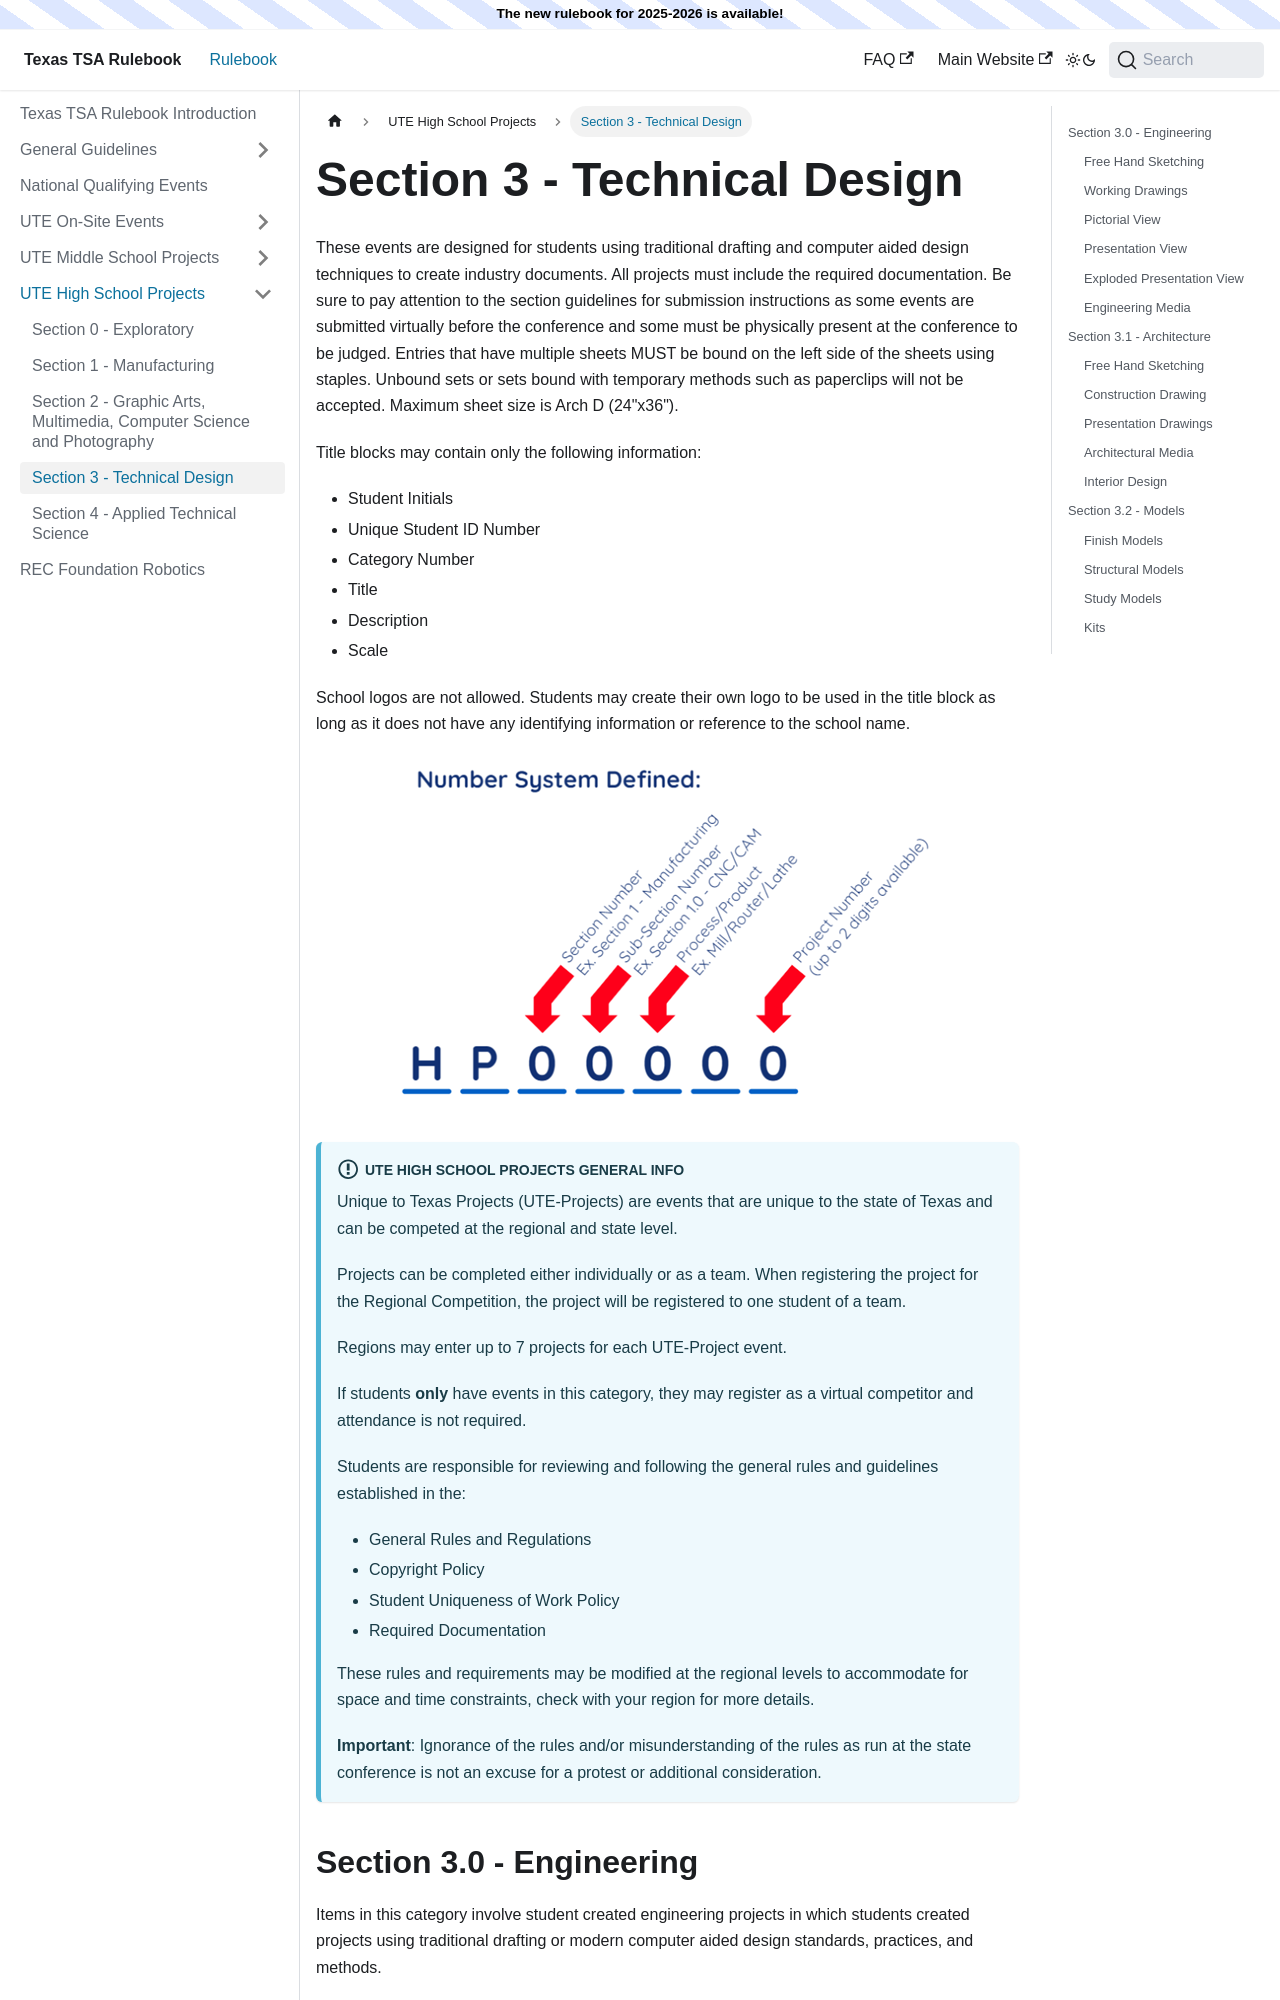

repository: texastsarulebook/texastsarulebook.github.io · page: ute-high-school-projects/technical-design.html · generator: docusaurus

---
sidebar_position: 4
---

# Section 3 - Technical Design

These events are designed for students using traditional drafting and computer aided design techniques to create industry documents. All projects must include the required documentation. Be sure to pay attention to the section guidelines for submission instructions as some events are submitted virtually before the conference and some must be physically present at the conference to be judged. Entries that have multiple sheets MUST be bound on the left side of the sheets using staples. Unbound sets or sets bound with temporary methods such as paperclips will not be accepted. Maximum sheet size is Arch D (24"x36").

Title blocks may contain only the following information:

- Student Initials
- Unique Student ID Number
- Category Number
- Title
- Description
- Scale

School logos are not allowed. Students may create their own logo to be used in the title block as long as it does not have any identifying information or reference to the school name.

import UteHighSchoolProjectsBanner from '/ute-high-school-projects-banner.mdx'

<UteHighSchoolProjectsBanner />

## Section 3.0 - Engineering

Items in this category involve student created engineering projects in which students created projects using traditional drafting or modern computer aided design standards, practices, and methods.

### Free Hand Sketching

| Event                                                                                                         | Details                                | Event # |
| ------------------------------------------------------------------------------------------------------------- | -------------------------------------- | ------- |
| Mechanical Engineering - Free Hand Sketch of a Single or Multiple Part Mechanical Device. Pen or Pencil Only. | Shading is Allowed. Shading can be graphite or color pencil only. Single sheet only. | HP30000 |
| Aerospace Engineering - Free Hand Sketch of an Aerospace Device or Structure. Pen or Pencil Only.             | Shading is Allowed. Shading can be graphite or color pencil only. Single sheet only. | HP30001 |
| Electronic Engineering - Free Hand Sketch of an Electronic Device. Pen or Pencil Only.                        | Shading is Allowed. Shading can be graphite or color pencil only. Single sheet only. | HP30002 |
| Civil Engineering - Free Hand Sketch of a Civil Structure. Pen or Pencil Only.                                | Shading is Allowed. Shading can be graphite or color pencil only. Single sheet only. | HP30003 |
